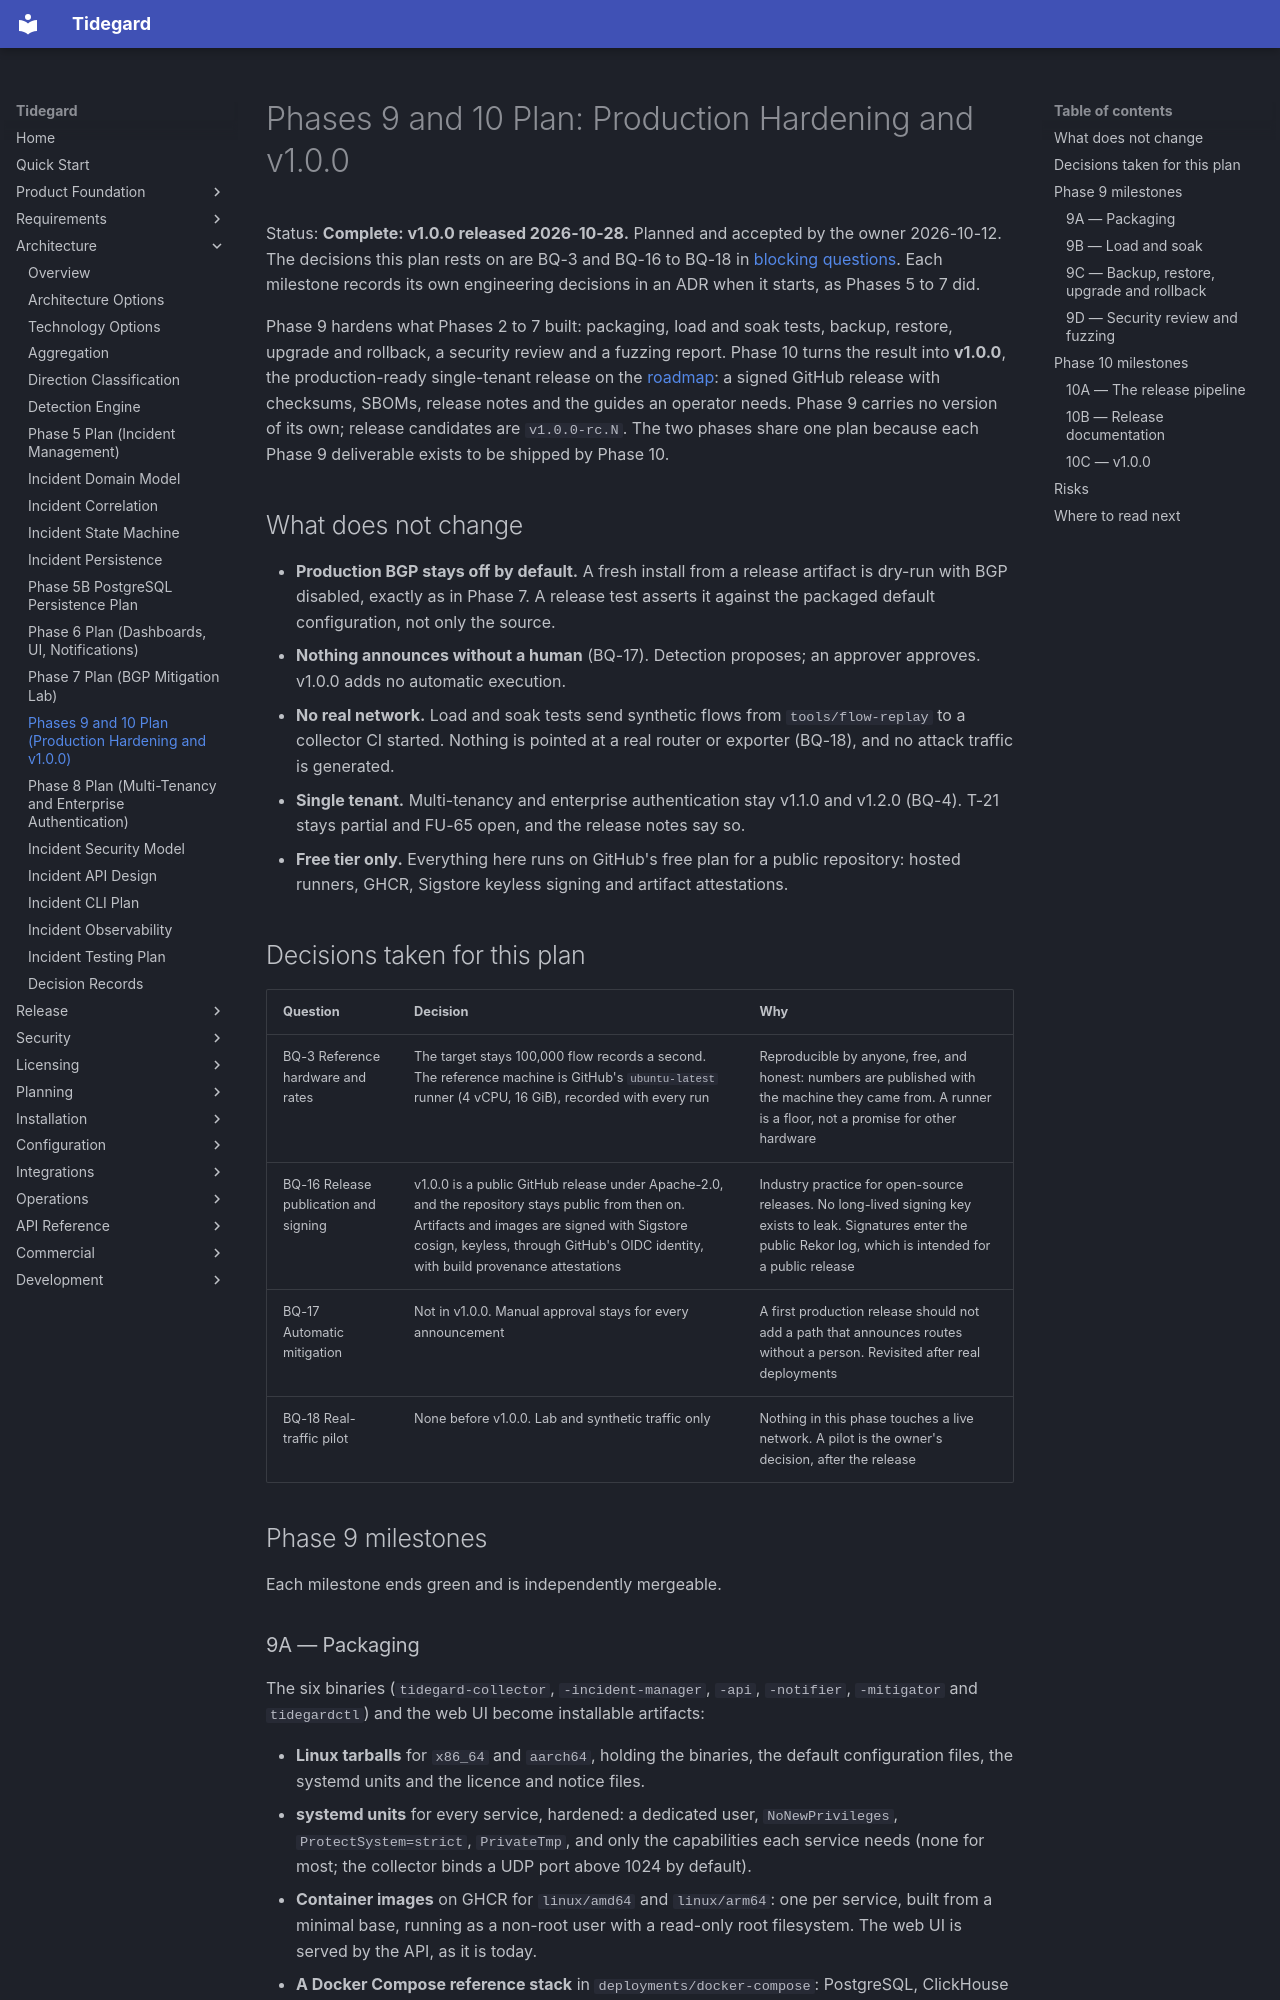

repository: LogiXhare/tidegard · page: architecture/phase9-10-production-release-plan/index.html · generator: mkdocs

# Phases 9 and 10 Plan: Production Hardening and v1.0.0

Status: **Complete: v1.0.0 released 2026-10-28.** Planned and accepted
by the owner 2026-10-12. The decisions this plan rests on are BQ-3 and BQ-16 to BQ-18
in [blocking questions](../blocking-questions.md). Each milestone records
its own engineering decisions in an ADR when it starts, as Phases 5 to 7
did.

Phase 9 hardens what Phases 2 to 7 built: packaging, load and soak tests,
backup, restore, upgrade and rollback, a security review and a fuzzing
report. Phase 10 turns the result into **v1.0.0**, the production-ready
single-tenant release on the [roadmap](../roadmap.md): a signed GitHub
release with checksums, SBOMs, release notes and the guides an operator
needs. Phase 9 carries no version of its own; release candidates are
`v1.0.0-rc.N`. The two phases share one plan because each Phase 9
deliverable exists to be shipped by Phase 10.

## What does not change

- **Production BGP stays off by default.** A fresh install from a
  release artifact is dry-run with BGP disabled, exactly as in Phase 7.
  A release test asserts it against the packaged default configuration,
  not only the source.
- **Nothing announces without a human** (BQ-17). Detection proposes; an
  approver approves. v1.0.0 adds no automatic execution.
- **No real network.** Load and soak tests send synthetic flows from
  `tools/flow-replay` to a collector CI started. Nothing is pointed at a
  real router or exporter (BQ-18), and no attack traffic is generated.
- **Single tenant.** Multi-tenancy and enterprise authentication stay
  v1.1.0 and v1.2.0 (BQ-4). T-21 stays partial and FU-65 open, and the
  release notes say so.
- **Free tier only.** Everything here runs on GitHub's free plan for a
  public repository: hosted runners, GHCR, Sigstore keyless signing and
  artifact attestations.

## Decisions taken for this plan

| Question | Decision | Why |
|---|---|---|
| BQ-3 Reference hardware and rates | The target stays 100,000 flow records a second. The reference machine is GitHub's `ubuntu-latest` runner (4 vCPU, 16 GiB), recorded with every run | Reproducible by anyone, free, and honest: numbers are published with the machine they came from. A runner is a floor, not a promise for other hardware |
| BQ-16 Release publication and signing | v1.0.0 is a public GitHub release under Apache-2.0, and the repository stays public from then on. Artifacts and images are signed with Sigstore cosign, keyless, through GitHub's OIDC identity, with build provenance attestations | Industry practice for open-source releases. No long-lived signing key exists to leak. Signatures enter the public Rekor log, which is intended for a public release |
| BQ-17 Automatic mitigation | Not in v1.0.0. Manual approval stays for every announcement | A first production release should not add a path that announces routes without a person. Revisited after real deployments |
| BQ-18 Real-traffic pilot | None before v1.0.0. Lab and synthetic traffic only | Nothing in this phase touches a live network. A pilot is the owner's decision, after the release |

## Phase 9 milestones

Each milestone ends green and is independently mergeable.
